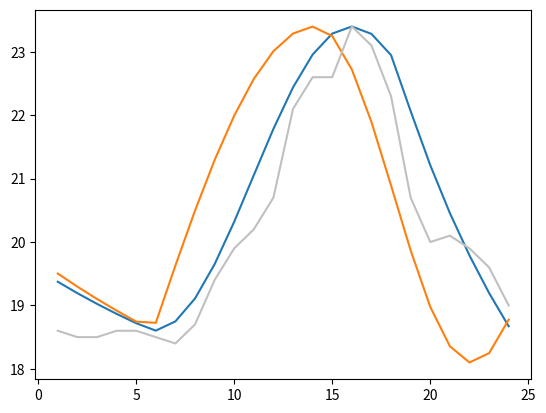

Python code for this plot:
# -*- coding: utf-8 -*-
"""
Created on Wed Jan 19 17:09:33 2022

@author: ccchen
"""
import math
import csv
from matplotlib import pyplot as plt
# This submodel was written to simulate hourly temperature from daily value. It was designed to
# connect with process based crop model. The following scripts were rewritten from 2DSOIL model,
# simulators for elements of energy movement within soil profile, I had it from Dr. Timlin. 
# For the concepts of the model, please chek: Timlin, D.J. et al.(2002) Error analysis of soil 
# temperature simulations using measured and estimated hourly weather data with 2DSOIL. 
# Agricultural system 72:215-139.
# Also check Reicosky, D.C. et al. (1989) Accuracy of hourly air temperatures calculated from 
# daily minima and maxima. Agricultural and Forest Meterology, 46: 193-209. That paper describes
# the GLYCIM method on hourly temperature calculation.


# universal variable
DEGRAD = 0.017453293 # 1/180 * pi 

# --------- (read weather submodel)-------
# Read weather file download from TCCIP, two year of data (Tmin and Tmax) were read in the same time 
# and convert list as output for other sub model. The DOY values were used in this model. 
class ReadWea:
    location = ["北部","中部","南部","東部"]
    def __init__(self,yr1):
        self.year1 = yr1 # the fist year value
        self.Tmax = []
        self.Tmin = []
        self.SolRad = []
    
    def histWea(self,lon,lat):
        self.Tmax = self.readValue(lon,lat,self.year1,"最高溫")
        self.Tmin = self.readValue(lon,lat,self.year1,"最低溫")
        self.SolRad = self.readValue(lon,lat,self.year1,"日射量") # (w/m2)
    
    def dayNumbers(self,year):
        if year%4 == 0:
            return 366
        else:
            return 365  

    def readValue(self,lon,lat,year,weatype):
        # read the daily temperature in specsific grid, combine two years
        # to make a long list 

        Value = []
        for i in range(2):
            isFind = False # refresh in each year loop
            for loc in self.location:     
                if isFind == True:
                    break
                filename = "WeaHist/TReAD_日資料_%s_%s/TReAD_日資料_%s_%s_%d.csv" %(
                    loc,weatype,loc,weatype,year+i)
                
                with open(filename, newline='') as readfile:
                    wea = csv.reader(readfile, delimiter = ',')
                    next(wea) # skip header
                    for row in wea:
                        if float(row[0]) == lon:
                            if float(row[1]) == lat:
                                isFind = True
                                for d in range(self.dayNumbers(year+i) + 2):
                                    if d < 2:
                                        continue
                                    Value.append(float(row[d]))
            if year == 2020:
                return Value # return only 2020
        return Value # end of function readTemp
    
    @staticmethod
    def makeTempList(tmin_lst, tmax_lst, DO2Y):
        posit = DO2Y - 1 # the list value started at position 0
        Tmin_yest = tmin_lst[posit-1]      
        Tmax_yest = tmax_lst[posit-1]
        Tmin = tmin_lst[posit]
        Tmax = tmax_lst[posit]
        Tmin_tom = tmin_lst[posit+1]
        Tmax_tom = tmax_lst[posit+1]
        tempList = [[Tmin_yest,Tmax_yest], [Tmin,Tmax], [Tmin_tom,Tmax_tom]]
        
        return tempList # end of the function
    
    
#--------- (inciden radiation submodel) ----------

class Radiation:    
    SDERP = {1:0.3964, 2:3.631, 3:0.03838, 4:0.07659, 5: 0.0,
             6:-22.97, 7:-0.3885, 8:-0.1587, 9:-0.01021}
    
    def __init__(self,lat):
        self.DAYLNG = 0  # day length
        self.DEC = 0.3964 # solar declination
        self.lat = lat
        self.XLAT = lat * DEGRAD # latitude in grade
    
    def theory(self, JDAY):
        DOY = JDAY
        self.solarDeclination(DOY)
        self.dayLength()
        self.WATPOT = self.potentialRad(DOY)

    def solarDeclination(self,JDAY):
        # Roberson and Ruselo (1968)
        self.DEC = self.SDERP[1]
        for i in range(2,6):
            N = i - 1
            j = i + 4
            D11 = N*0.01721*JDAY            
            self.DEC += self.SDERP[i]*math.sin(D11) + self.SDERP[j]*math.cos(D11)
        self.DEC = self.DEC * DEGRAD
                        
    def dayLength(self):
        # Smithonian Meterological Table, 1966 p. 495
        D12 = math.sin(self.XLAT) * math.sin(self.DEC)
        D13 = math.cos(self.XLAT) * math.cos(self.DEC)
        self.DAYLNG = math.acos((-0.014544 - D12)/D13) * 7.6394
        # 7.6394 = 180/3.1416/360*24*2
        
    def potentialRad(self,JDAY):
        # solar radiation indicent
        D12 = math.sin(self.XLAT) * math.sin(self.DEC)
        D13 = math.cos(self.XLAT) * math.cos(self.DEC) 
        D14 = D12 + D13
        RADVEC = 1 + (0.01674*math.sin(JDAY-93.5)*0.9863*DEGRAD)
        WATATM = 1325.4 * D14/(RADVEC*DEGRAD) # radiation incident at the top of the 
        # atmosphere at noon (W/m2)
        
        # atmospheric transmission 
        if JDAY < 145:
            ATRANS = 0.68 + (145-JDAY)*(1.57*self.lat/30 - 0.1)/1000
        elif JDAY <= 237:
            ATRANS = 0.68
        else:
            if self.lat <= 30:
                D15 = (self.lat * 5.25E-5) - 0.1E-3
            else:
                D15 = 0.65E-3 + self.lat * 3.0E-5
            ATRANS = 0.68 + D15 * (JDAY - 237)
        
        # calculate potential direct + diffuce radiation incident on crop at noon
        potRad = WATATM*0.5*(0.93 - 0.02/D14 + pow(ATRANS,1/D14))
        
        return potRad


class TemperatureHr:
    # generate
    def __init__(self):
        self.Tmax_yest = 24
        self.Tmin_yest = 20
        self.Tmax = 24
        self.Tmin = 20
        self.Tmax_tom = 24
        self.Tmin_tom = 20
        self.TDUSKY = 0
        self.WATACT = 200 # W/m2
        self.TempH = {1:10, 2:10, 3:10, 4:10, 5:10, 6:10, 7:10, 8:10, 9:10, 10:10,
                      11:10, 12:10, 13:10, 14:10, 15:10, 16:10, 17:10, 18:10, 19:10,
                      20:10, 21:10, 22:10, 23:10, 24:10} # list content hourly value
    
    def Hourly(self,day_leng,tempList,solRad):

        daylength = day_leng
        self.Tmin_yest = tempList[0][0]
        self.Tmax_yest = tempList[0][1]
        self.Tmin = tempList[1][0]
        self.Tmax = tempList[1][1]
        self.Tmin_tom = tempList[2][0]
        self.Tmax_tom = tempList[1][1]
        # The TCCIP data calcuate the W value of whole day (24h) but the GLYCIM
        # model calculates the value in day time
        solRad = solRad * 24 / daylength
        self.WATACT = solRad
        self.convertHourly(daylength) # end of the method
        
    def convertHourly(self,daylength):
        
        DAYLNG = daylength
        DAWN = 12 - (DAYLNG/2)
        DUSK = 12 + DAYLNG/2
        if self.TDUSKY == 0:
            self.TDUSKY = (self.Tmax + self.Tmin)/2

        # calculate time after doawn in hours when maximum temp is reached
        D20 = 0.0945 - (self.WATACT* 8.06E-05 * 2.0/math.pi)  + (self.Tmax * 6.77E-04)
        D21 = self.Tmax/D20/self.WATACT
        #print("D21=%f" %D21)
        D21 = min(D21,1)
        TMAXHR = DAYLNG/math.pi * (math.pi - math.asin(D21))

        # calculate air temp at dusk TDUSK
        D22 = (self.Tmax - self.Tmin) / 2
        D23 = math.pi/TMAXHR
        D24 = 1.5*math.pi
        TDUSK = (D22 * (1.0 + math.sin((D23*DAYLNG + D24)))) + self.Tmin
        
        # some parts of temperature equation
        XTEMP = 2.0
        if self.Tmin < self.TDUSKY:
            D25 = self.TDUSKY - self.Tmin + XTEMP
            D26 = math.log(D25/XTEMP) / (2 * DAWN)
        else:
            D27 = (self.Tmin - self.TDUSKY)/ (2 * DAWN)
            
        if self.Tmin_tom < TDUSK:
            D28 = TDUSK - self.Tmin_tom + XTEMP
            D29 = math.log(D28/XTEMP) / (2 * DAWN)
        else:
            D30 = (self.Tmin_tom - TDUSK) / (2 * DAWN)
        # calculate air temperature at each time
        for h in range(1,25):
            TIMH = h - 0
            if TIMH >= DAWN and TIMH <= DUSK: # 白天
                T01 = self.Tmin + D22 * (1 + math.sin(D23*(TIMH-DAWN)+D24))
                self.TempH[h] = T01
            elif TIMH < DAWN: # 清晨
                if self.Tmin < self.TDUSKY:
                    T01 = self.Tmin - XTEMP + D25/math.exp(D26*(DAWN + TIMH))
                    self.TempH[h] = T01
                else:
                    T01 = self.TDUSKY + D27*(DAWN+TIMH)
                    self.TempH[h] = T01
            elif TIMH > DUSK: # 晚上
                if self.Tmin_tom < TDUSK:
                    T01 = self.Tmin_tom - XTEMP + (D28/math.exp(D29*(TIMH-DUSK)))
                    self.TempH[h] = T01
                else:
                    T01 = TDUSK + D30*(TIMH - DUSK)
                    self.TempH[h] = T01
        self.TDUSKY = TDUSK
        # end of the method

    
class TemperatureHr3:
    # Cesaraccio et al. (2001) An improved model for determining degree-day
    # values from daily temperature data. Int. J. Biometerol. 45:161-169.
    def __init__(self):
        self.Tmax_yest = 24
        self.Tmin_yest = 20
        self.Tmax = 24
        self.Tmin = 20
        self.Tmax_tom = 24
        self.Tmin_tom = 20
        self.TDUSKY = 0
        self.WATACT = 200 # W/m2
        self.TempH = {1:10, 2:10, 3:10, 4:10, 5:10, 6:10, 7:10, 8:10, 9:10, 10:10,
                      11:10, 12:10, 13:10, 14:10, 15:10, 16:10, 17:10, 18:10, 19:10,
                      20:10, 21:10, 22:10, 23:10, 24:10} # list content hourly value
    
    def Hourly(self,day_leng,tempList):

        daylength = day_leng
        self.Tmin_yest = tempList[0][0]
        self.Tmax_yest = tempList[0][1]
        self.Tmin = tempList[1][0]
        self.Tmax = tempList[1][1]
        self.Tmin_tom = tempList[2][0]
        self.Tmax_tom = tempList[1][1]
        #self.WATACT = solRad
        self.convertHourly(daylength) # end of the method
        
    def convertHourly(self,daylength):
                
        DAYLNG = daylength
        Hn = 12 - (DAYLNG/2) # sunrise hour
        Ho = 12 + DAYLNG/2 # sunset hour
        Hx = Ho - 4 # time of maximum temperature
        Hp = Hn + 24 # sunrise hour tomorrow
        
        # calculate air temperature at dust (To)
        # the 0.39 value was the empirical factor in the original paper
        To = self.Tmax - 0.39*(self.Tmax - self.Tmin_tom) # sunset temperature
        ToY = self.Tmax_yest - 0.39*(self.Tmax_yest - self.Tmin) # sunset temperature yesterday

        # calculate variable for three segment temperature
        D01 = self.Tmax - self.Tmin # alpha for 1st segment [eq 8]
        D02 = self.Tmax - To          # R for 2nd segment  [eq 9]
        D03 = (self.Tmin_tom - To)/math.sqrt(Hp - Ho) # b for 3rd segment [eq. 10]

        
        for h in range(1,25):
            if h < Hn: # 清晨之前 用前一天的溫度算
                D00 = (self.Tmin - ToY)/math.sqrt(Hp - Ho)
                T01 = ToY + D00 * math.sqrt(h+24-Ho)
                self.TempH[h] = T01
            elif h > Hn and h <= Hx: # 清晨到最高溫
                S01 = (h - Hn)/(Hx - Hn)
                T01 = self.Tmin + D01 * math.sin(S01 *math.pi/2)
                self.TempH[h] = T01
            elif h > Hx and h < Hp:# 最高溫到日落
                S01 = (h - Hx)/4
                T01 = To + D02 * math.sin(math.pi/2 + S01*math.pi/2)
                self.TempH[h] = T01
            elif h >= Hp and h < Ho: # 日落到明天日昇
                T01 = To + D03 * math.sqrt(h-Ho)
                self.TempH[h] = T01
        # end of the method
            
# DEC - solar declination (太陽赤緯)
# DAYLNG - day length (h)
# WATATM - radiation incident at the top of the atmosphere at noon (W/m2)
# WATPOT - potential radiation incident at earth's surface at noon (W/m2)
# WATACT - actual radiation incident at eath's surface at noon (W/m2)
# JDAY - day of year
# h - hour value (0-24)
# TDUSKY - temperature at dusk in yesterday
# TDUSK - temperature at dusk
# TMAXHR - time between TMAX and DAWN (h)
        

if __name__ == "__main__" : 
    # --------- read the temperature from TCCIP ---------
    # read weather from TCCIP file with specific location by "ReadWea"
    # Wea = ReadWea(2010)
    # Wea.histWea(120.75, 24.3)
    # tmax_lst = Wea.Tmax
    # tmin_lst = Wea.Tmin
    # wat_lst = Wea.SolRad
    # # calculating day length by the "Radiation class"
    # Rad = Radiation(21.3) # activate class with latitude
    # Rad.theory(180) # calculate theory value i.e. daylength, potential solRad(W/m2)
    # dayLength = Rad.DAYLNG
    
    # # make temperature list by the ReadWea.makeTempList method
    # # [[tminY,tmaxY], [tmin,tmax], [tminT,tmaxT]]
    # templst = ReadWea.makeTempList(tmin_lst, tmax_lst, 180)

    # # calculate hourly temperature
    # HourCalculator = TemperatureHr() # create HourTemp object
    # HourCalculator.Hourly(dayLength,templst,wat_lst[180-1])
    # test = HourCalculator.TempH
    # print(test)
    
    #------- have temperature and radiation as input
    JDAY = 260
    latitude = 24.01
    # input
    solRad = 6.15 #(MJ/m2)
    templst = [[16.5,24.9], [18.6,23.4], [16.6,29.8]]
    WAT = 24 * 1000000/(60*60*24) # W/m2
    
    # calculating day length by the "Radiation class"
    Rad = Radiation(latitude) # activate class with latitude
    Rad.theory(JDAY) # calculate theory value i.e. daylength, potential solRad(W/m2)
    dayLength = Rad.DAYLNG
    # calculate hourly temperature
    HourCalculator = TemperatureHr() # create HourTemp object
    HourCalculator.Hourly(dayLength,templst,WAT)
    test = HourCalculator.TempH
    
    # calculate hourly temperature from 3 segment
    hourCalculator3 = TemperatureHr3()
    hourCalculator3.Hourly(dayLength, templst)
    test3 = hourCalculator3.TempH
    
    
    tempH_obs = [18.6,18.5,18.5,18.6,18.6,18.5,
                 18.4,18.7,19.4,19.9,20.2,20.7,
                 22.1,22.6,22.6,23.4,23.1,22.3,
                 20.7,20.0,20.1,19.9,19.6,19.0]
    
    
    # --------- make plot
    Hour = []
    tempH_lst = []
    tempH3_lst = []
    for h in range(1,25):
        Hour.append(h)
        tempH_lst.append(test[h])
        tempH3_lst.append(test3[h])
    
    plt.plot(Hour,tempH_lst,label='simulated')
    plt.plot(Hour,tempH3_lst,label='3 segment')
    plt.plot(Hour,tempH_obs,label='observed',color ="#C0C0C0" )
    plt.show()
